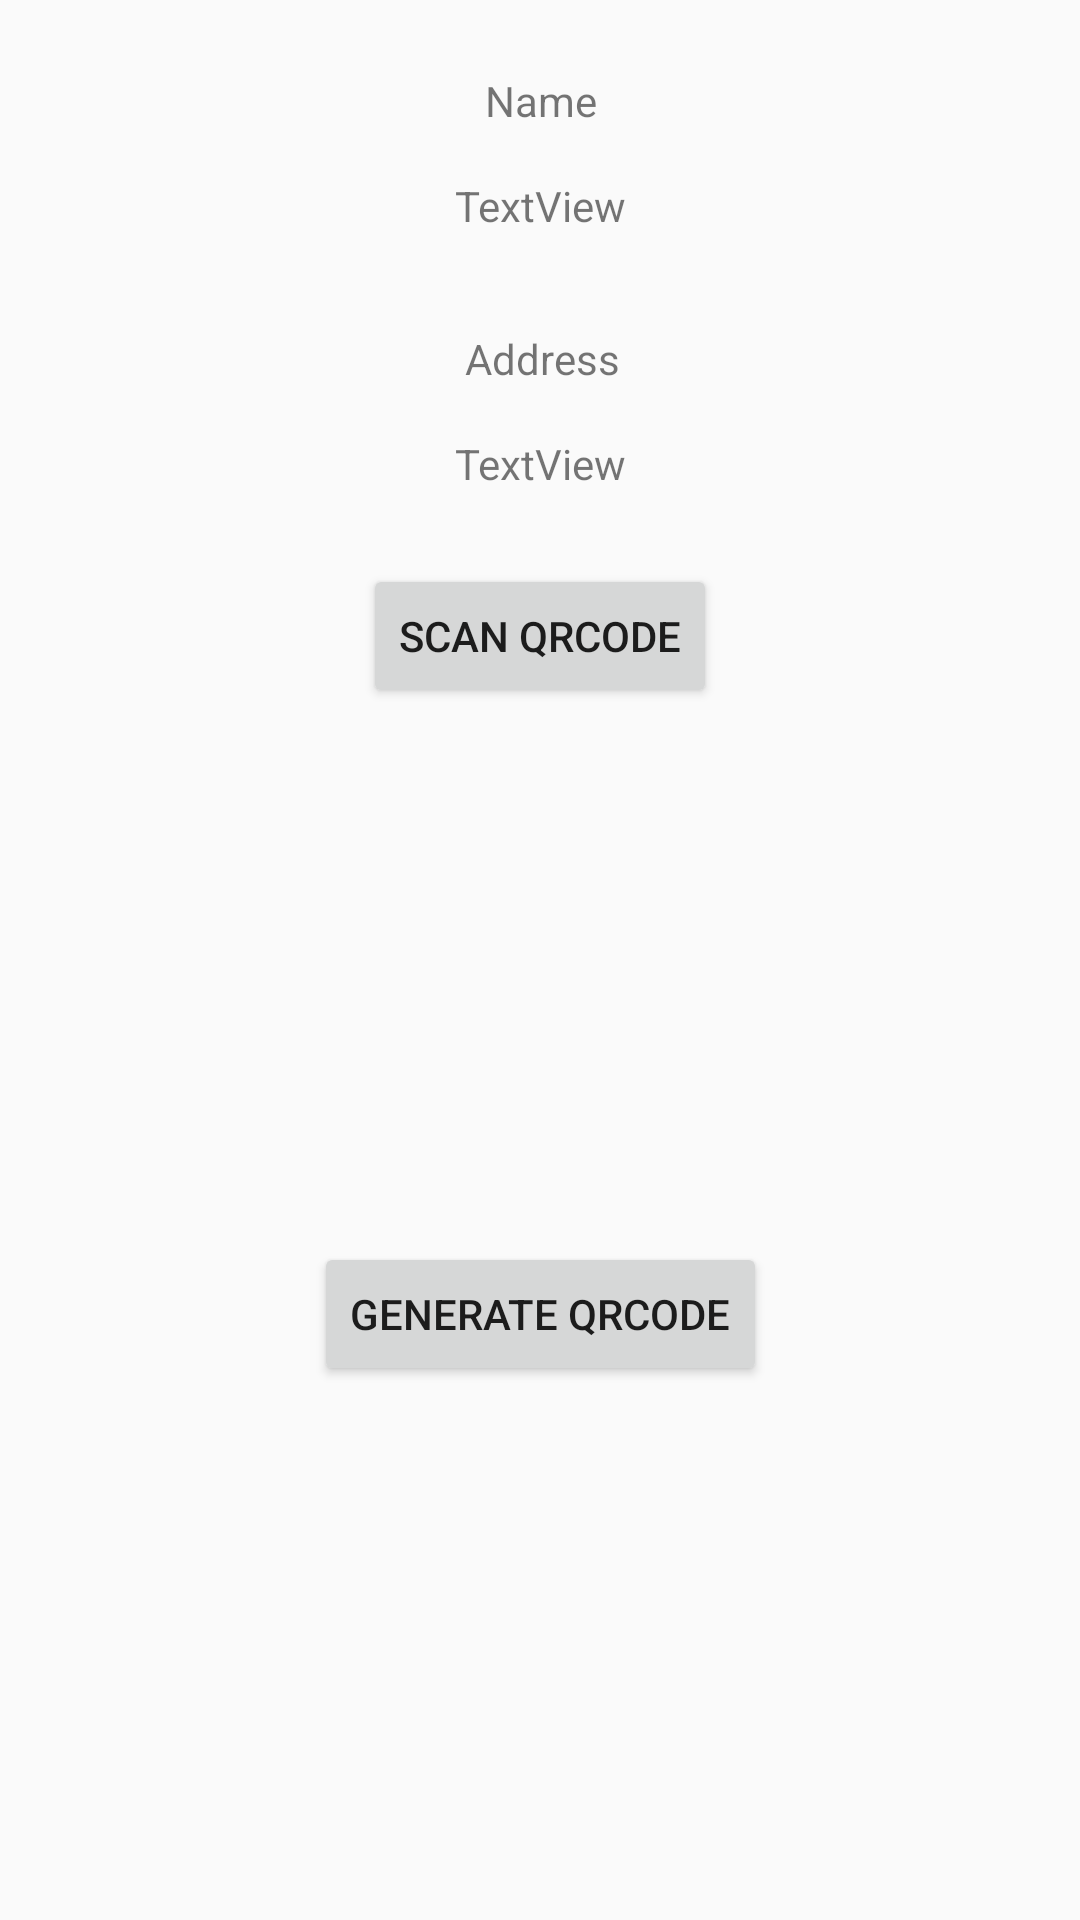

Produce the Android XML layout that renders to this screen, including the resource entries it uses.
<!-- AndroidManifest.xml: application theme AppTheme -->
<!-- res/layout/activity_zxing_main.xml -->
<?xml version="1.0" encoding="utf-8"?>
<android.support.constraint.ConstraintLayout xmlns:android="http://schemas.android.com/apk/res/android"
    xmlns:app="http://schemas.android.com/apk/res-auto"
    xmlns:tools="http://schemas.android.com/tools"
    android:layout_width="match_parent"
    android:layout_height="match_parent"
    tools:context="com.borombo.sandboxapp.zxing.ZxingMainActivity">

    <TextView
        android:id="@+id/name"
        android:layout_width="wrap_content"
        android:layout_height="wrap_content"
        android:text="TextView"
        android:layout_marginRight="8dp"
        app:layout_constraintRight_toRightOf="parent"
        android:layout_marginLeft="8dp"
        app:layout_constraintLeft_toLeftOf="parent"
        android:layout_marginTop="16dp"
        app:layout_constraintTop_toBottomOf="@+id/nameLabel" />

    <TextView
        android:id="@+id/address"
        android:layout_width="wrap_content"
        android:layout_height="wrap_content"
        android:text="TextView"
        android:layout_marginRight="8dp"
        app:layout_constraintRight_toRightOf="parent"
        android:layout_marginLeft="8dp"
        app:layout_constraintLeft_toLeftOf="parent"
        android:layout_marginTop="16dp"
        app:layout_constraintTop_toBottomOf="@+id/addressLabel" />

    <TextView
        android:id="@+id/addressLabel"
        android:layout_width="wrap_content"
        android:layout_height="wrap_content"
        android:layout_marginLeft="8dp"
        android:layout_marginRight="8dp"
        android:text="@string/zxing_address"
        app:layout_constraintLeft_toLeftOf="parent"
        app:layout_constraintRight_toRightOf="parent"
        android:layout_marginTop="32dp"
        app:layout_constraintTop_toBottomOf="@+id/name"
        app:layout_constraintHorizontal_bias="0.503" />

    <TextView
        android:id="@+id/nameLabel"
        android:layout_width="wrap_content"
        android:layout_height="wrap_content"
        android:layout_marginLeft="8dp"
        android:layout_marginRight="8dp"
        android:text="@string/zxing_name"
        app:layout_constraintLeft_toLeftOf="parent"
        app:layout_constraintRight_toRightOf="parent"
        app:layout_constraintTop_toTopOf="parent"
        android:layout_marginTop="24dp"
        app:layout_constraintHorizontal_bias="0.501" />

    <Button
        android:id="@+id/scanButton"
        android:layout_width="wrap_content"
        android:layout_height="wrap_content"
        android:layout_marginLeft="8dp"
        android:layout_marginRight="8dp"
        android:layout_marginTop="24dp"
        android:text="@string/zxing_scan"
        app:layout_constraintLeft_toLeftOf="parent"
        app:layout_constraintRight_toRightOf="parent"
        app:layout_constraintTop_toBottomOf="@+id/address" />

    <Button
        android:id="@+id/generateButton"
        android:layout_width="wrap_content"
        android:layout_height="wrap_content"
        android:layout_marginLeft="8dp"
        android:layout_marginRight="8dp"
        android:text="@string/zxing_generate"
        app:layout_constraintLeft_toLeftOf="parent"
        app:layout_constraintRight_toRightOf="parent"
        android:layout_marginTop="8dp"
        app:layout_constraintTop_toBottomOf="@+id/scanButton"
        app:layout_constraintBottom_toBottomOf="parent"
        android:layout_marginBottom="8dp" />
</android.support.constraint.ConstraintLayout>
<!-- resources referenced by this layout -->
<resources>
  <string name="zxing_address">Address</string>
  <string name="zxing_generate">Generate QRCode</string>
  <string name="zxing_name">Name</string>
  <string name="zxing_scan">Scan QRCode</string>
  <style name="AppTheme" parent="Theme.AppCompat.Light.DarkActionBar">
          
          <item name="colorPrimary">@color/colorPrimary</item>
          <item name="colorPrimaryDark">@color/colorPrimaryDark</item>
          <item name="colorAccent">@color/colorAccent</item>
      </style>
  <color name="colorPrimary">#202325</color>
  <color name="colorPrimaryDark">#191B1D</color>
  <color name="colorAccent">#EF2D56</color>
</resources>
